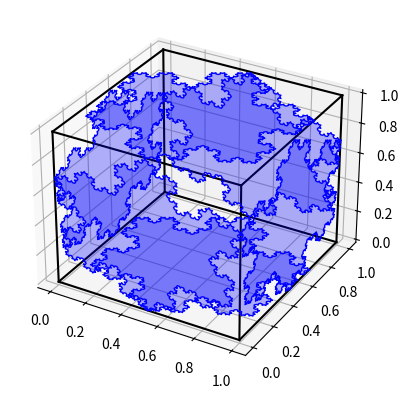

Reproduce this figure in Python.
import matplotlib.pyplot as plt
from math import cos, sin, radians
import numpy as np
from mpl_toolkits.mplot3d.art3d import Poly3DCollection

class Cube:
    def __init__(self):
        self.vertices = [
            (0, 0, 0),
            (1, 0, 0),
            (1, 1, 0),
            (0, 1, 0),
            (0, 0, 1),
            (1, 0, 1),
            (1, 1, 1),
            (0, 1, 1)
        ]

        # Задаем ребра куба
        self.edges = [
            (0, 1), (1, 2), (2, 3), (3, 0),
            (4, 5), (5, 6), (6, 7), (7, 4),
            (0, 4), (1, 5), (2, 6), (3, 7)
        ]

        self.faces = [
            [self.vertices[0], self.vertices[1], self.vertices[2], self.vertices[3]],
            [self.vertices[4], self.vertices[5], self.vertices[6], self.vertices[7]],
            [self.vertices[0], self.vertices[4], self.vertices[7], self.vertices[3]],
            [self.vertices[1], self.vertices[5], self.vertices[6], self.vertices[2]],
            [self.vertices[0], self.vertices[1], self.vertices[5], self.vertices[4]],
            [self.vertices[2], self.vertices[3], self.vertices[7], self.vertices[6]]
        ]

        self.angle_x = 0
        self.angle_y = 0
        self.angle_z = 0

        self.fig = plt.figure()
        self.fig.canvas.mpl_connect('key_press_event', self.on_key_press)
        self.ax = self.fig.add_subplot(projection='3d')
        self.ax.set_axis_off()

    def rotate(self):
        self.ax.cla()
        #self.ax.set_axis_off()

        # Матрица поворота по оси X
        rotation_x = [
            [1, 0, 0],
            [0, cos(radians(self.angle_x)), sin(radians(self.angle_x))],
            [0, -sin(radians(self.angle_x)), cos(radians(self.angle_x))]
        ]

        # Матрица поворота по оси Y
        rotation_y = [
            [cos(radians(self.angle_y)), 0, sin(radians(self.angle_y))],
            [0, 1, 0],
            [-sin(radians(self.angle_y)), 0, cos(radians(self.angle_y))]
        ]

        # Матрица поворота по оси Z
        rotation_z = [
            [cos(radians(self.angle_z)), sin(radians(self.angle_z)), 0],
            [-sin(radians(self.angle_z)), cos(radians(self.angle_z)), 0],
            [0, 0, 1]
        ]

        rotation_matrix = self.multiply_matrices(rotation_x, rotation_y)
        rotation_matrix = self.multiply_matrices(rotation_matrix, rotation_z)

        # Проходим по всем вершинам куба и применяем матрицу поворота
        rotated_vertices = []
        for vertex in self.vertices:
            rotated_vertex = [
                vertex[0] * rotation_matrix[0][0] + vertex[1] * rotation_matrix[0][1] + vertex[2] * rotation_matrix[0][2],
                vertex[0] * rotation_matrix[1][0] + vertex[1] * rotation_matrix[1][1] + vertex[2] * rotation_matrix[1][2],
                vertex[0] * rotation_matrix[2][0] + vertex[1] * rotation_matrix[2][1] + vertex[2] * rotation_matrix[2][2]
            ]
            rotated_vertices.append(rotated_vertex)

        def koch_snowflake(ax, order, size, vertices, base_tr):
            # В обеих функциях снежинка Коха рекурсивно строится путем разделения отрезков линии на три равные части
            # и замены средней части двумя сторонами равностороннего треугольника.
            # Рекурсия продолжается до тех пор, пока не будет достигнут указанный порядок.
            def koch_line(ax, order, size, p1, p2, face_vertices):
                if order == 0:
                    return [p1, p2]

                angle = np.pi / 3

                dx = (p2[0] - p1[0]) / 3
                dy = (p2[1] - p1[1]) / 3
                dz = (p2[2] - p1[2]) / 3
                s = [p1[0] + dx, p1[1] + dy, p1[2] + dz]
                t = [p1[0] + 2 * dx, p1[1] + 2 * dy, p1[2] + 2 * dz]

                ux = t[0] - s[0]
                uy = t[1] - s[1]
                uz = t[2] - s[2]

                if (face_vertices == self.faces[1]) or (face_vertices == self.faces[2]):
                    vx = ux
                    vy = np.cos(angle) * uy - np.sin(angle) * uz
                    vz = np.sin(angle) * uy + np.cos(angle) * uz

                if (face_vertices == self.faces[0]) or (face_vertices == self.faces[5]):
                    vx = np.cos(angle) * ux - np.sin(angle) * uy
                    vy = np.sin(angle) * ux + np.cos(angle) * uy
                    vz = uz

                if (face_vertices == self.faces[3]) or (face_vertices == self.faces[4]):
                    vx = np.cos(angle) * ux - np.sin(angle) * uz
                    vy = uy
                    vz = np.sin(angle) * ux + np.cos(angle) * uz

                w = [s[0] + vx, s[1] + vy, s[2] + vz]

                snowflake = koch_line(ax, order - 1, size, p1, s, face_vertices)
                snowflake.extend(koch_line(ax, order - 1, size, s, w, face_vertices))
                snowflake.extend(koch_line(ax, order - 1, size, w, t, face_vertices))
                snowflake.extend(koch_line(ax, order - 1, size, t, p2, face_vertices))

                return snowflake

            snowflake_texture = []

            for i in range(3):
                snowflake_texture.extend(koch_line(ax, order, size, base_tr[i], base_tr[i + 1], vertices))

            # Замкнутая снежинка Коха
            snowflake_texture.append(snowflake_texture[0])
            print(snowflake_texture)

            return Poly3DCollection([snowflake_texture], color='blue', alpha=0.3)

        # Отображаем снежинку Коха на боковой грани куба
        base_triangle_1 = np.array([
            [0, 0.5, 0],
            [0, 0, np.sqrt(2) / 2],
            [0, 1, np.sqrt(2) / 2],
            [0, 0.5, 0]
        ])

        base_triangle_2 = np.array([
            [1, 0.5, 0],
            [1, 0, np.sqrt(2) / 2],
            [1, 1, np.sqrt(2) / 2],
            [1, 0.5, 0]
        ])

        base_triangle_3 = np.array([
            [0.5, 0, 0],
            [0, 0, np.sqrt(2) / 2],
            [1, 0, np.sqrt(2) / 2],
            [0.5, 0, 0]
        ])

        base_triangle_4 = np.array([
            [0.5, 1, 0],
            [0, 1, np.sqrt(2) / 2],
            [1, 1, np.sqrt(2) / 2],
            [0.5, 1, 0]
        ])

        base_triangle_0 = np.array([
            [0.5, 0, 0],
            [0, np.sqrt(2) / 2, 0],
            [1, np.sqrt(2) / 2, 0],
            [0.5, 0, 0]
        ])

        base_triangle_5 = np.array([
            [0.5, 0, 1],
            [0, np.sqrt(2) / 2, 1],
            [1, np.sqrt(2) / 2, 1],
            [0.5, 0, 1]
        ])

        # Создаем замкнутую снежинку Коха и уменьшаем размер в два раза
        order = 4
        size = 1  # Длина ребра куба
        snowflake0 = koch_snowflake(self.ax, order, size, self.faces[0], base_triangle_0)
        snowflake1 = koch_snowflake(self.ax, order, size, self.faces[1], base_triangle_1)
        snowflake2 = koch_snowflake(self.ax, order, size, self.faces[2], base_triangle_2)
        snowflake3 = koch_snowflake(self.ax, order, size, self.faces[3], base_triangle_3)
        snowflake4 = koch_snowflake(self.ax, order, size, self.faces[4], base_triangle_4)
        snowflake5 = koch_snowflake(self.ax, order, size, self.faces[5], base_triangle_5)

        self.ax.add_collection3d(snowflake0)
        self.ax.add_collection3d(snowflake1)
        self.ax.add_collection3d(snowflake2)
        self.ax.add_collection3d(snowflake3)
        self.ax.add_collection3d(snowflake4)
        self.ax.add_collection3d(snowflake5)

        for edge in self.edges:
            x = [rotated_vertices[edge[0]][0], rotated_vertices[edge[1]][0]]
            y = [rotated_vertices[edge[0]][1], rotated_vertices[edge[1]][1]]
            z = [rotated_vertices[edge[0]][2], rotated_vertices[edge[1]][2]]
            self.ax.plot(x, y, z, color="black")

        plt.show()

    # Перемножаем матрицы поворота
    def multiply_matrices(self, mat1, mat2):
        result = [[0, 0, 0], [0, 0, 0], [0, 0, 0]]
        for i in range(3):
            for j in range(3):
                for k in range(3):
                    result[i][j] += mat1[i][k] * mat2[k][j]
        return result

    # Функция обработки нажатий клавиш
    def on_key_press(self, event):
        key = event.key
        if key == "left":
            self.angle_y += 5
        elif key == "right":
            self.angle_y -= 5
        elif key == "up":
            self.angle_x += 5
        elif key == "down":
            self.angle_x -= 5
        elif key == "a":
            self.angle_z += 5
        elif key == "d":
            self.angle_z -= 5
        self.rotate()

    def run(self):
        self.rotate()

cube = Cube()
cube.run()
